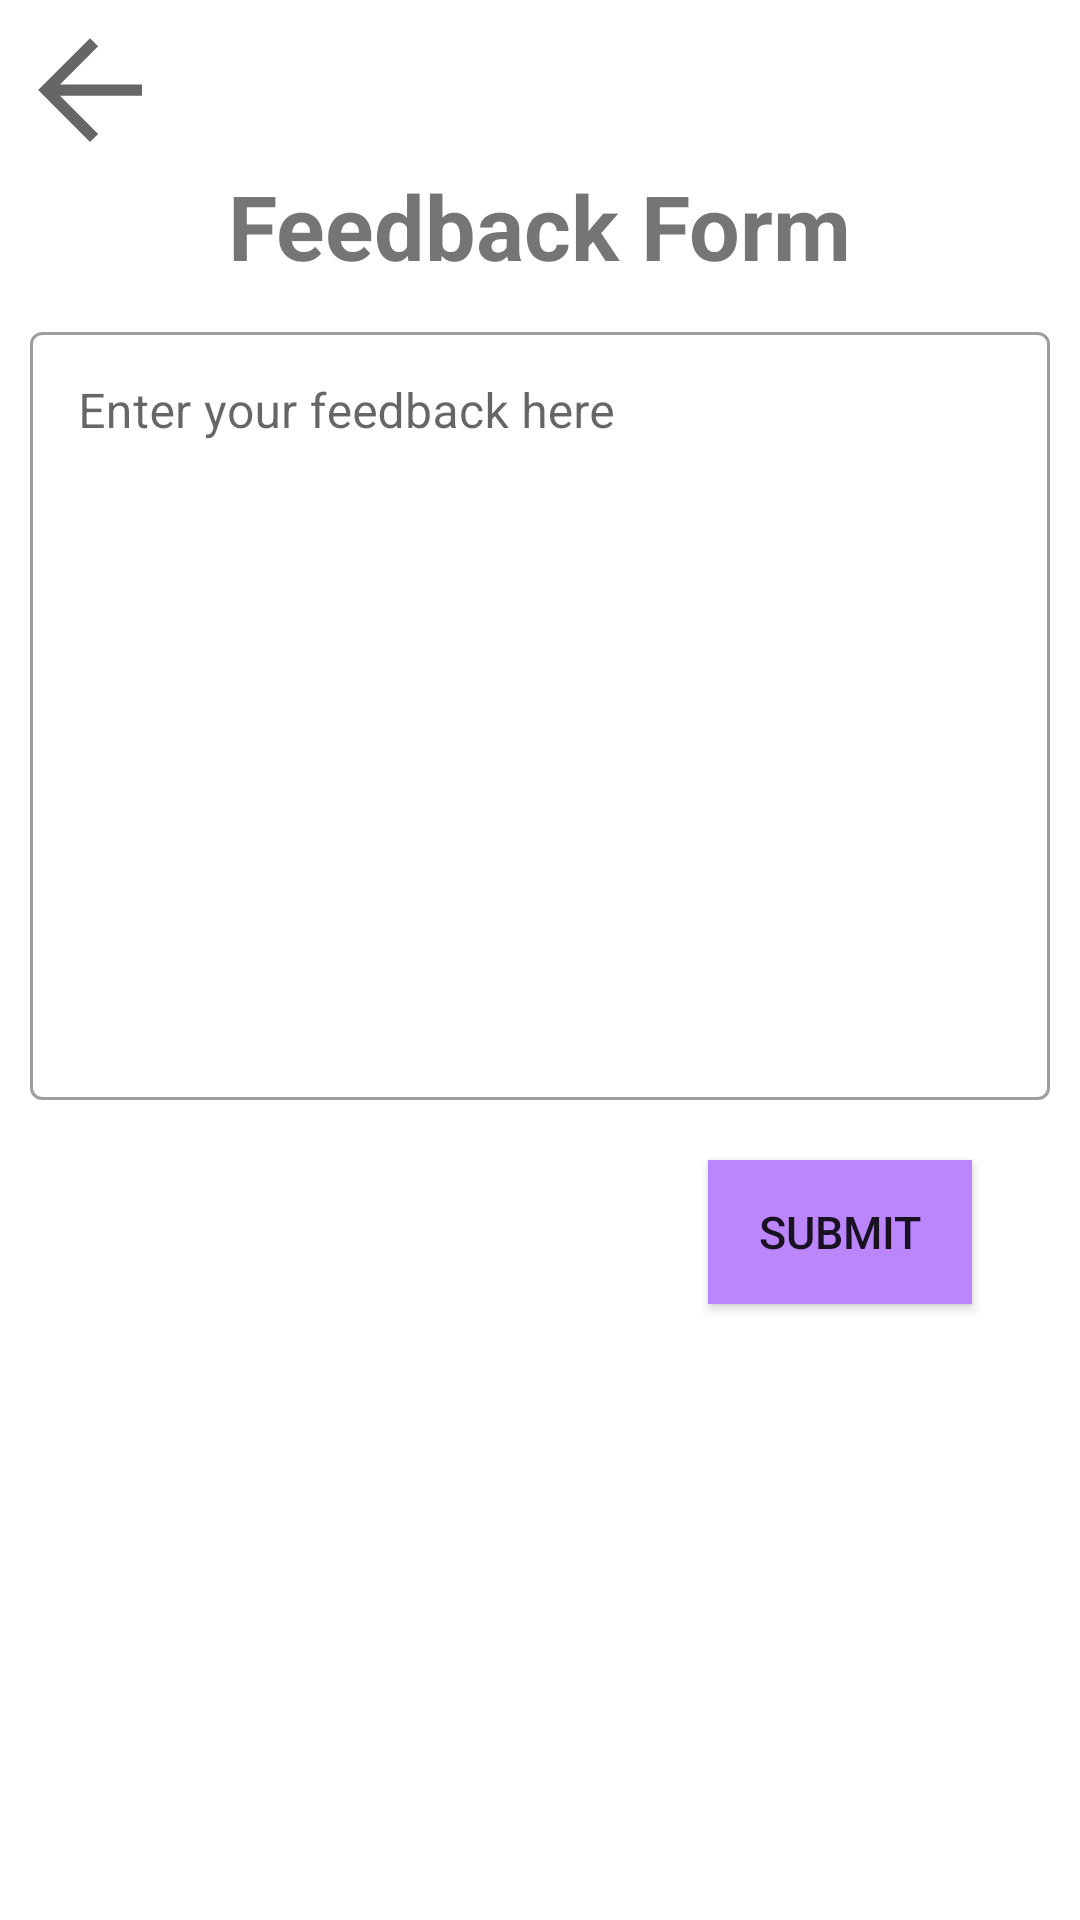

Here is an Android app screen rendered from its layout file. Give the layout XML and the strings, colors and styles it references.
<!-- AndroidManifest.xml: application theme lightTheme -->
<!-- res/layout/activity_feedback.xml -->
<?xml version="1.0" encoding="utf-8"?>
<LinearLayout
    xmlns:android="http://schemas.android.com/apk/res/android"
    xmlns:tools="http://schemas.android.com/tools"
    android:layout_width="match_parent"
    android:layout_height="wrap_content"
    android:orientation="vertical"
    tools:context=".FeedbackActivity">

    <ImageButton
        android:id="@+id/backToSettings"
        android:layout_width="50dp"
        android:layout_height="50dp"
        android:layout_marginStart="5dp"
        android:layout_marginTop="5dp"
        android:background="@drawable/ic_backarrow" />

    <TextView
        android:id="@+id/feedback_text"
        android:layout_width="wrap_content"
        android:layout_height="wrap_content"
        android:layout_gravity="center"
        android:text="Feedback Form"
        android:textSize="30sp"
        android:textStyle="bold" />

    <com.google.android.material.textfield.TextInputLayout
        android:id="@+id/feedback_form"
        style="@style/Widget.MaterialComponents.TextInputLayout.OutlinedBox"
        android:layout_width="fill_parent"
        android:layout_height="wrap_content"
        android:layout_margin="10dp"
        android:hint="Enter your feedback here">

        <com.google.android.material.textfield.TextInputEditText
            android:id="@+id/feedback_message"
            android:gravity="top"
            android:inputType="textMultiLine"
            android:lines="5"
            android:singleLine="false"
            android:layout_width="match_parent"
            android:layout_height="256dp" />

    </com.google.android.material.textfield.TextInputLayout>
    <Button
        android:id="@+id/submit"
        android:layout_width="wrap_content"
        android:layout_height="wrap_content"
        android:layout_marginTop="10dp"
        android:layout_marginStart="100dp"
        android:layout_gravity="center"
        android:background="@color/purple_200"
        android:text="Submit"
        android:textSize="15sp" />

</LinearLayout>
<!-- resources referenced by this layout -->
<resources>
  <color name="purple_200">#FFBB86FC</color>
  <!-- drawable ic_backarrow (drawable) -->
  <vector xmlns:android="http://schemas.android.com/apk/res/android"
      android:width="48dp"
      android:height="48dp"
      android:viewportWidth="48"
      android:viewportHeight="48"
      android:tint="?attr/colorControlNormal">
      <path
          android:fillColor="@android:color/white"
          android:pathData="M24,40.65 L7.4,24 24,7.4 26.6,10 14.4,22.2H40.65V25.85H14.4L26.6,38.05Z"/>
  </vector>
  <style name="lightTheme" parent="Theme.MaterialComponents.DayNight.NoActionBar">
          
          <item name="colorPrimary">@color/primary_color</item>
          <item name="colorPrimaryVariant">@color/primary_color_variant</item>
          <item name="colorOnPrimary">@color/white</item>
          
          <item name="colorSecondary">@color/secondary_color</item>
          <item name="colorSecondaryVariant">@color/secondary_color_variant</item>
          <item name="colorOnSecondary">@color/black</item>
          
          <item name="android:statusBarColor" tools:targetApi="l">@color/transparent</item>
          <item name="android:windowLightStatusBar" tools:targetApi="23">true</item>
          
      </style>
  <color name="primary_color">#800080</color>
  <color name="primary_color_variant">#630094</color>
  <color name="white">#FFFFFFFF</color>
  <color name="secondary_color">#FF03DAC5</color>
  <color name="secondary_color_variant">#FF018786</color>
  <color name="black">#FF000000</color>
  <color name="transparent">#000000</color>
</resources>
